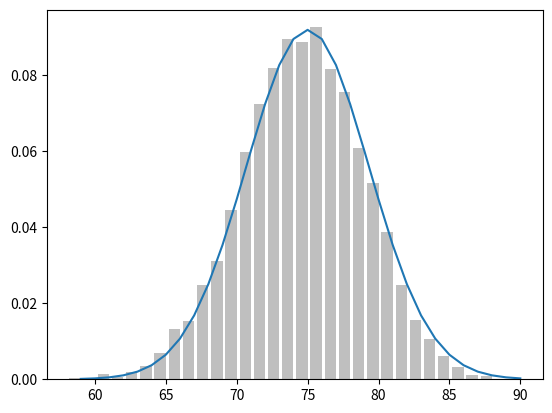

Reproduce this figure in Python.
import math, random
from collections import Counter
from matplotlib import pyplot as plt
def bernoulli_trial(p):
    return 1 if random.random() < p else 0

def binomial(p, n):
    return sum(bernoulli_trial(p) for _ in range(n))

def make_hist(p, n, num_points):

    data = [binomial(p, n) for _ in range(num_points)]

    # use a bar chart to show the actual binomial samples
    histogram = Counter(data)
    plt.bar([x - 0.4 for x in histogram.keys()],
            [v / num_points for v in histogram.values()],
            0.8,
            color='0.75')

    mu = p * n
    sigma = math.sqrt(n * p * (1 - p))

    # use a line chart to show the normal approximation
    xs = range(min(data), max(data) + 1)
    ys = [normal_cdf(i + 0.5, mu, sigma) - normal_cdf(i - 0.5, mu, sigma)
          for i in xs]
    plt.plot(xs,ys)
    plt.show()
    
def normal_cdf(x, mu=0,sigma=1):
    return (1 + math.erf((x - mu) / math.sqrt(2) / sigma)) / 2

make_hist (0.75, 100, 10000)
